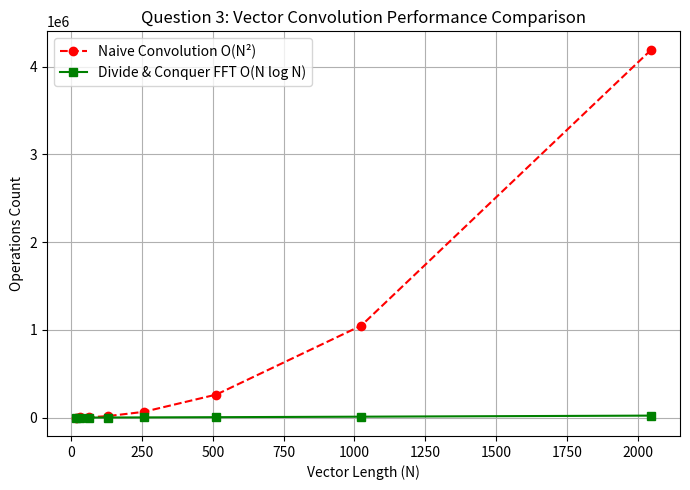

Here is the Python script that generated this plot:
import matplotlib.pyplot as plt
import numpy as np

N = np.array([16, 32, 64, 128, 256, 512, 1024, 2048])
naive_ops = N ** 2
fft_ops = N * np.log2(N)

plt.figure(figsize=(7, 5))
plt.plot(N, naive_ops, 'r--o', label='Naive Convolution O(N²)')
plt.plot(N, fft_ops, 'g-s', label='Divide & Conquer FFT O(N log N)')
plt.title('Question 3: Vector Convolution Performance Comparison')
plt.xlabel('Vector Length (N)')
plt.ylabel('Operations Count')
plt.legend()
plt.grid(True)
plt.tight_layout()
plt.savefig('q3_graph.png', dpi=300)
print("q3_graph.png saved!")
